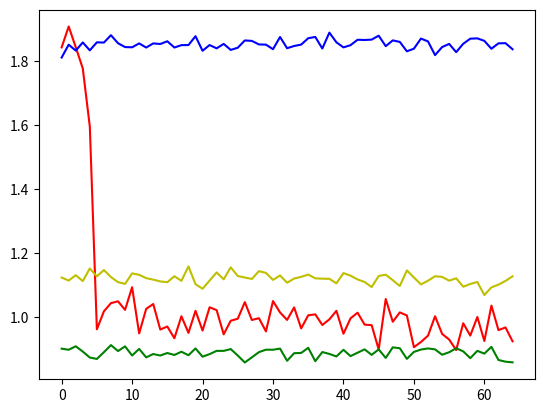

This figure's Python source:
import numpy as np
import matplotlib.pyplot as plt

length = 365*5
num_agents = 4

avg_delays = np.array([1.85, 1.85, 0.85, 1.10])
stds = 0.70

improv = 0.9999999999999995

test_performance = np.zeros((0, 4, length))

for i in range(65):
    performance = np.zeros((4, length))
    improv = improv ** (i+1)
    improv = max(improv, 0.55)
    improv = improv * 0.999**i
    agent_delays = np.random.normal(loc=avg_delays[0], scale=stds, size=length) * np.random.normal(loc=improv, scale=0.02)
    agent_delays[agent_delays < 0] = 0
    performance[0, :] = agent_delays

    random_delays = np.random.normal(loc=avg_delays[1], scale=stds, size=length)
    random_delays[random_delays < 0] = 0
    performance[1, :] = random_delays

    sofe_delays = np.random.normal(loc=avg_delays[2], scale=stds, size=length)
    sofe_delays[sofe_delays < 0] = 0
    performance[2, :] = sofe_delays

    fifo_delays = np.random.normal(loc=avg_delays[3], scale=stds, size=length)
    fifo_delays[fifo_delays < 0] = 0
    performance[3, :] = fifo_delays

    test_performance = np.vstack((test_performance, performance[None]))

print(test_performance.shape)
avgs = np.mean(test_performance, axis=2)
np.save("test_performance.npy", avgs)
plt.plot(avgs[:, 0], color="r")
plt.plot(avgs[:, 1], color='b')
plt.plot(avgs[:, 2], color='g')
plt.plot(avgs[:, 3], color='y')
plt.show()


